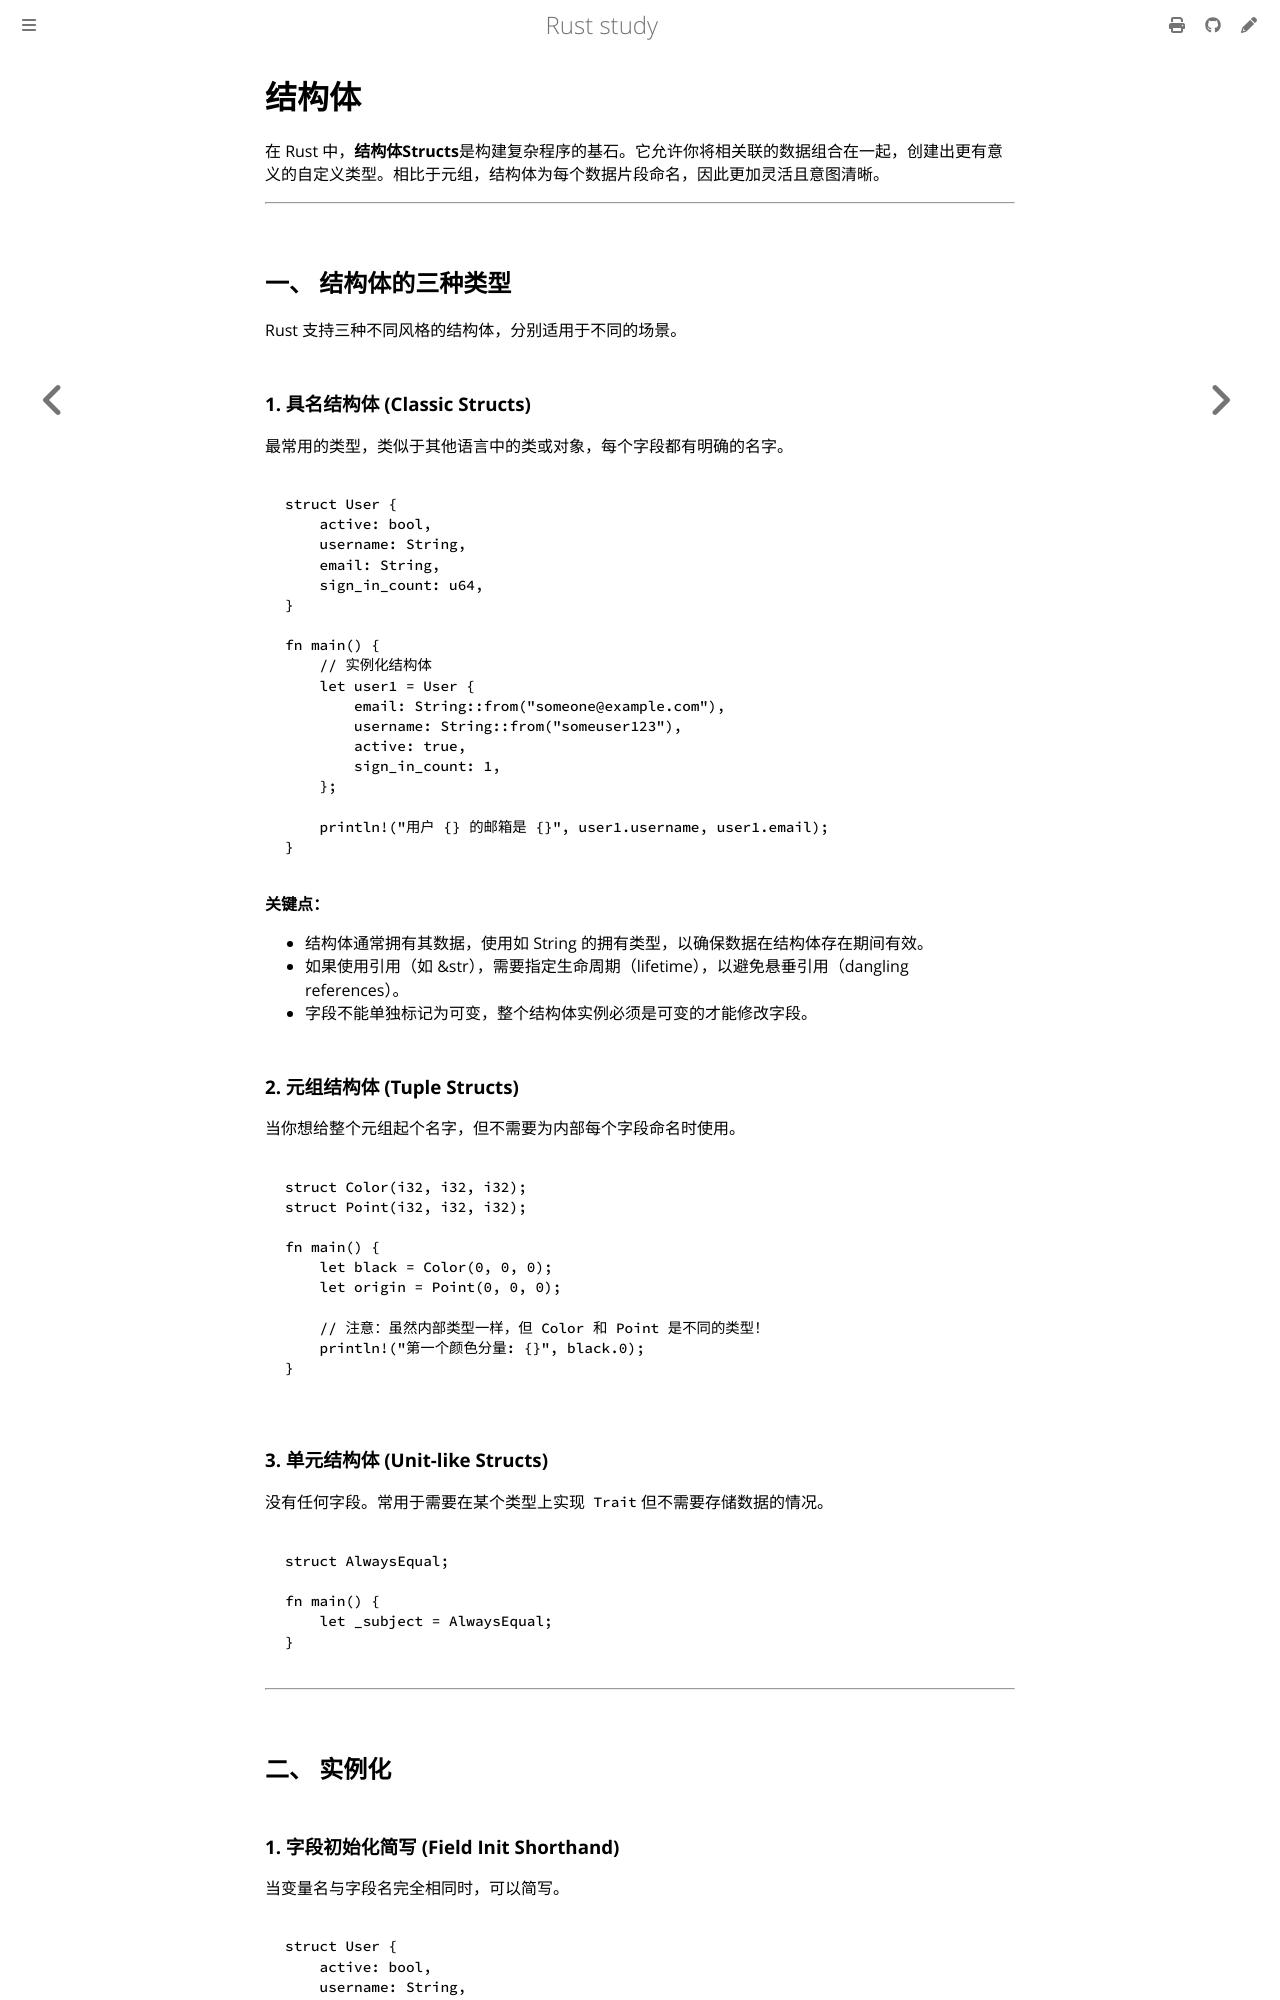

repository: 169LI/rust-study · page: Rust学习/基础语法/结构体.html · generator: mdbook

# 结构体

在 Rust 中，**结构体Structs**是构建复杂程序的基石。它允许你将相关联的数据组合在一起，创建出更有意义的自定义类型。相比于元组，结构体为每个数据片段命名，因此更加灵活且意图清晰。

---

## 一、 结构体的三种类型

Rust 支持三种不同风格的结构体，分别适用于不同的场景。

### 1. 具名结构体 (Classic Structs)

最常用的类型，类似于其他语言中的类或对象，每个字段都有明确的名字。

```rust,editable
struct User {
    active: bool,
    username: String,
    email: String,
    sign_in_count: u64,
}

fn main() {
    // 实例化结构体
    let user1 = User {
        email: String::from("someone@example.com"),
        username: String::from("someuser123"),
        active: true,
        sign_in_count: 1,
    };

    println!("用户 {} 的邮箱是 {}", user1.username, user1.email);
}
```

**关键点：**

* 结构体通常拥有其数据，使用如 String 的拥有类型，以确保数据在结构体存在期间有效。
* 如果使用引用（如 &str），需要指定生命周期（lifetime），以避免悬垂引用（dangling references）。
* 字段不能单独标记为可变，整个结构体实例必须是可变的才能修改字段。

### 2. 元组结构体 (Tuple Structs)

当你想给整个元组起个名字，但不需要为内部每个字段命名时使用。

```rust,editable
struct Color(i32, i32, i32);
struct Point(i32, i32, i32);

fn main() {
    let black = Color(0, 0, 0);
    let origin = Point(0, 0, 0);
  
    // 注意：虽然内部类型一样，但 Color 和 Point 是不同的类型！
    println!("第一个颜色分量: {}", black.0);
}
```

### 3. 单元结构体 (Unit-like Structs)

没有任何字段。常用于需要在某个类型上实现 `Trait`但不需要存储数据的情况。

```rust,editable
struct AlwaysEqual;

fn main() {
    let _subject = AlwaysEqual;
}
```

---

## 二、 实例化
